Run: headless pygame with SDL's dummy video driver; simulated clock (each Clock.tick advances the game by its frame time, no real sleeping); random seed 0; keys injected as events and as key.get_pressed() state; no mouse input.
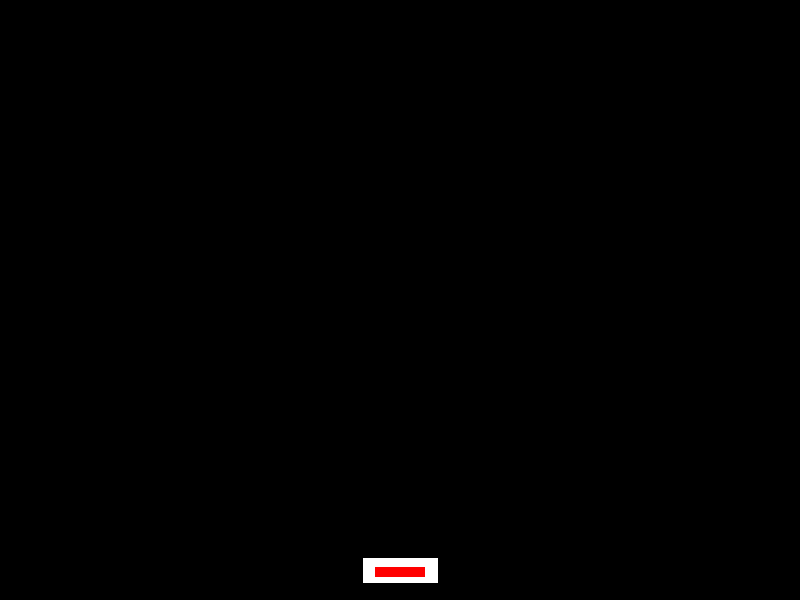
Frame 1 of 1 · flips 1–60 · no input (game ended)

The pygame program that drew these frames:

import pygame
import sys

# 게임 설정
SCREEN_WIDTH, SCREEN_HEIGHT = 800, 600
PLAYER_SPEED = 5
BULLET_SPEED = 5
ENEMY_SPEED = 2

# 색상 설정
WHITE = (255, 255, 255)
RED = (255, 0, 0)

# 플레이어 클래스
class Player(pygame.sprite.Sprite):
    def __init__(self):
        super().__init__()
        self.surf = pygame.Surface((75, 25))
        self.surf.fill(WHITE)
        self.rect = self.surf.get_rect(center = (SCREEN_WIDTH/2, SCREEN_HEIGHT-30))

    def update(self, pressed_keys):
        if pressed_keys[pygame.K_UP]:
            self.rect.move_ip(0, -PLAYER_SPEED)
        if pressed_keys[pygame.K_DOWN]:
            self.rect.move_ip(0, PLAYER_SPEED)
        if pressed_keys[pygame.K_LEFT]:
            self.rect.move_ip(-PLAYER_SPEED, 0)
        if pressed_keys[pygame.K_RIGHT]:
            self.rect.move_ip(PLAYER_SPEED, 0)

        # 플레이어가 화면 밖으로 나가지 않도록 함
        if self.rect.left < 0:
            self.rect.left = 0
        if self.rect.right > SCREEN_WIDTH:
            self.rect.right = SCREEN_WIDTH
        if self.rect.top <= 0:
            self.rect.top = 0
        if self.rect.bottom >= SCREEN_HEIGHT:
            self.rect.bottom = SCREEN_HEIGHT

# 적 클래스
class Enemy(pygame.sprite.Sprite):
    def __init__(self):
        super().__init__()
        self.surf = pygame.Surface((50, 10))
        self.surf.fill(RED)
        self.rect = self.surf.get_rect(center = (SCREEN_WIDTH/2, SCREEN_HEIGHT-30))

    def update(self):
        self.rect.move_ip(0, ENEMY_SPEED)
        if self.rect.top > SCREEN_HEIGHT:
            self.kill()

# 게임 초기화
pygame.init()

# 화면 설정
screen = pygame.display.set_mode((SCREEN_WIDTH, SCREEN_HEIGHT))

# 플레이어 생성
player = Player()

# 적 그룹 생성
enemies = pygame.sprite.Group()
all_sprites = pygame.sprite.Group()
all_sprites.add(player)

# 게임 루프
running = True
while running:
    for event in pygame.event.get():
        if event.type == pygame.QUIT:
            running = False

    # 플레이어 업데이트
    pressed_keys = pygame.key.get_pressed()
    player.update(pressed_keys)

    # 적 생성
    if pygame.time.get_ticks() % 30 == 0:
        new_enemy = Enemy()
        enemies.add(new_enemy)
        all_sprites.add(new_enemy)

    # 적 업데이트
    enemies.update()

    # 화면 그리기
    screen.fill((0, 0, 0))
    for entity in all_sprites:
        screen.blit(entity.surf, entity.rect)

    # 충돌 체크
    if pygame.sprite.spritecollideany(player, enemies):
        player.kill()
        running = False

    pygame.display.flip()

pygame.quit()
sys.exit()
